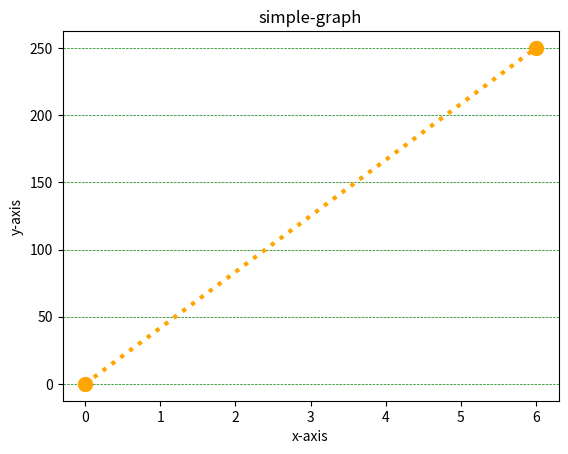

The script that saved this image:
import matplotlib.pyplot as plt
import numpy as np

x_points = np.array([0, 6])
y_points = np.array([0, 250])

plt.plot(
    x_points,
    y_points,
    marker="o",
    ms=10,
    linestyle="dotted",
    linewidth="3",
    color="orange"
)

plt.xlabel("x-axis")
plt.ylabel("y-axis")
plt.title("simple-graph")

plt.grid(
    color="green",
    linestyle="--",
    linewidth="0.5",
    axis="y"
)

plt.show()
